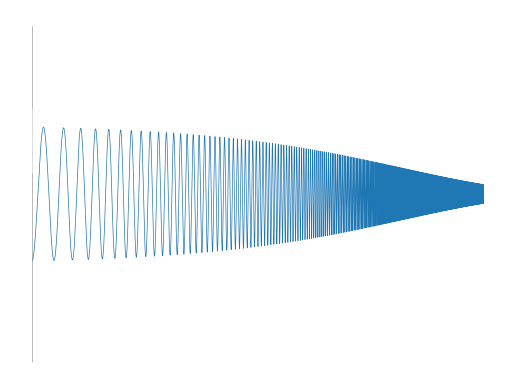

This figure's Python source:
import numpy as np
import matplotlib.pyplot as  plt

n = 1000000
t = np.logspace(np.log10(10),np.log10(500),n)

A = [1,1,1.5,1.5] 
d = [.004,.001,.002,.0015]
f = [3,1,2,2.5]

x = A[0]*np.sin(t*f[0])*np.exp(-d[0]*t)+A[1]*np.sin(t*f[1])*np.exp(-d[1]*t)

y = A[2]*np.sin(t*f[2])*np.exp(-d[2]*t)+A[1]*np.sin(t*f[3])*np.exp(-d[3]*t)

plt.plot(x,y,'k',linewidth=.1)
plt.axis('off')
plt.show()

plt.plot(np.sin(t*f[0])*np.exp(-d[0]*t),linewidth=.5)
plt.show()

